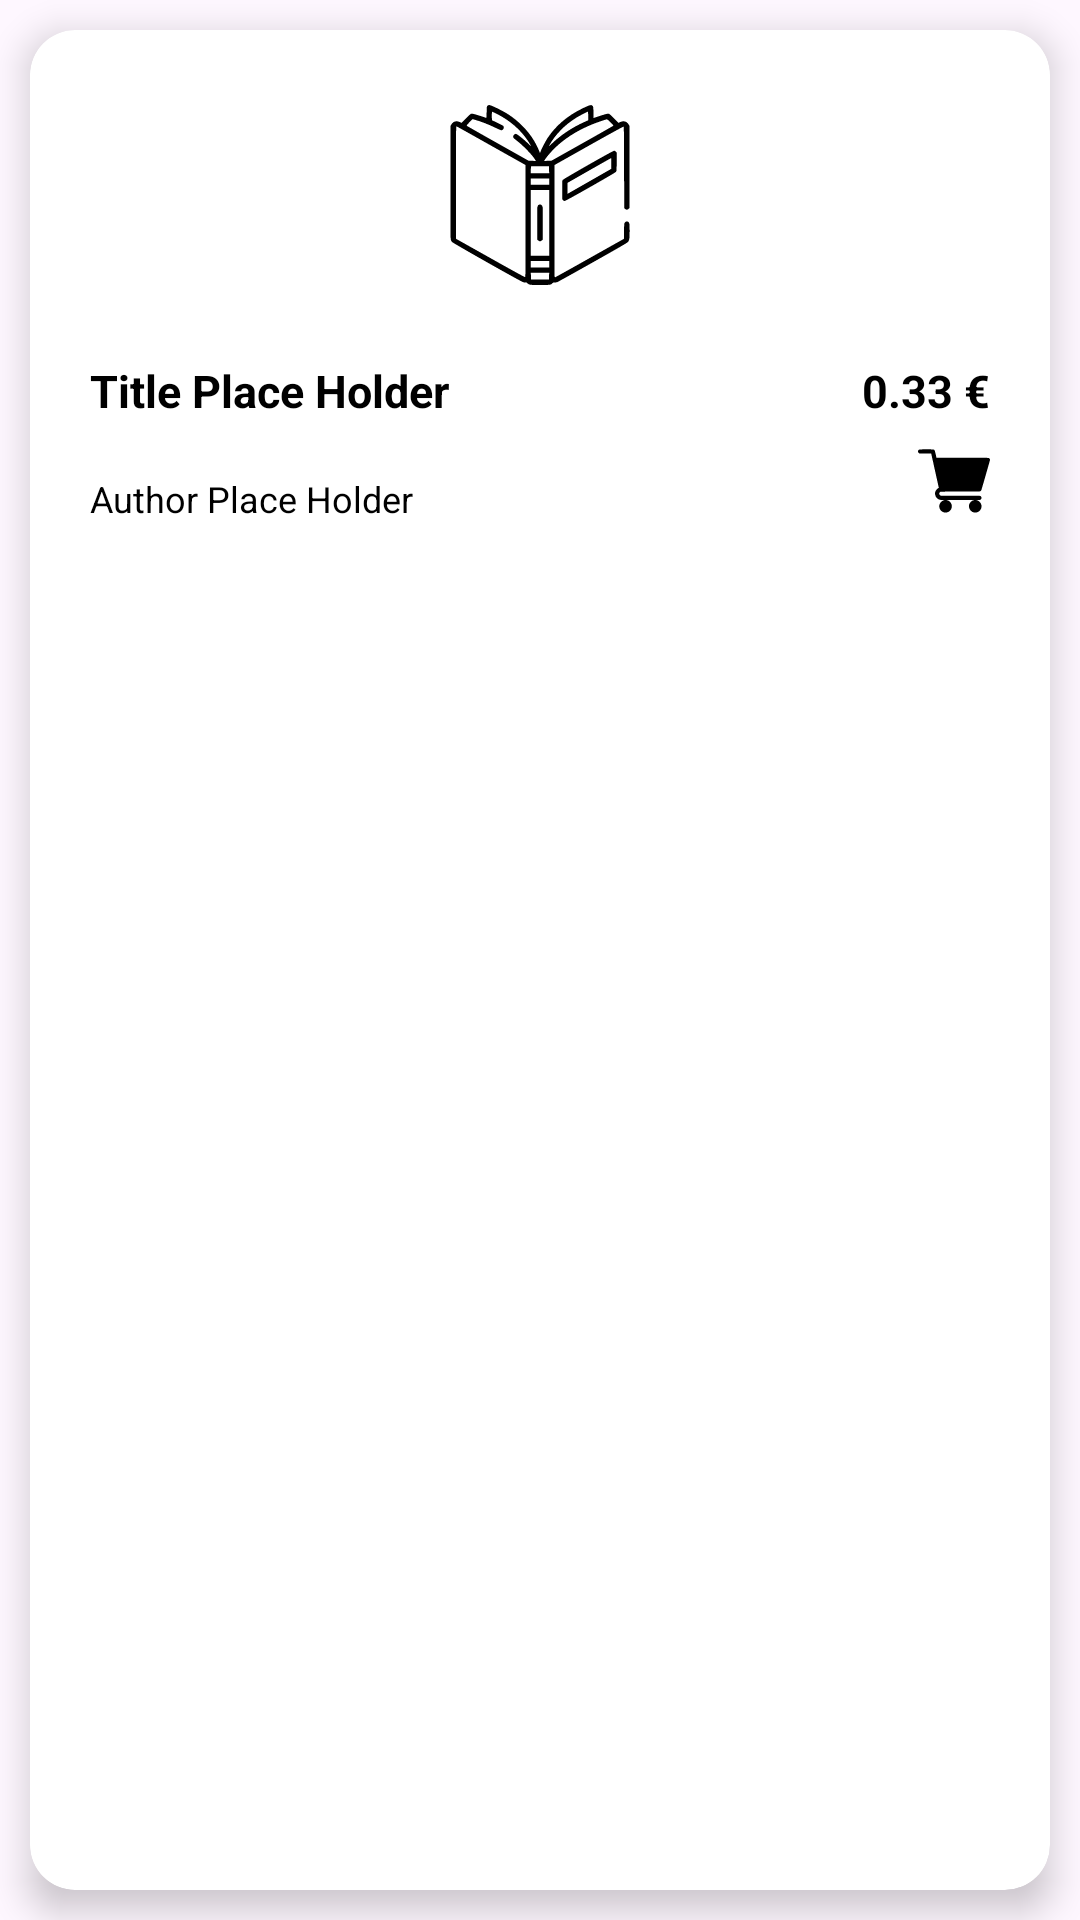

Layout XML and referenced resources for this Android screen:
<!-- AndroidManifest.xml: application theme Theme.PaperWings -->
<!-- res/layout/card_cell.xml -->
<?xml version="1.0" encoding="utf-8"?>
<LinearLayout xmlns:android="http://schemas.android.com/apk/res/android"
    xmlns:app="http://schemas.android.com/apk/res-auto"
    android:orientation="vertical"
    android:layout_width="match_parent"
    android:layout_height="wrap_content">

    <androidx.cardview.widget.CardView
        android:id="@+id/cardview"
        android:layout_width="match_parent"
        android:layout_height="match_parent"
        app:cardCornerRadius="15dp"
        android:layout_margin="10dp"
        android:clickable="true"
        app:cardElevation="7dp">

        <LinearLayout
            android:layout_width="match_parent"
            android:layout_height="match_parent"
            android:orientation="vertical">

            <ImageView
                android:id="@+id/ivCover"
                android:layout_width="wrap_content"
                android:layout_height="wrap_content"
                android:layout_gravity="center"
                android:src="@drawable/ic_book_cover"
                android:adjustViewBounds="true"
                android:padding="25sp"
                android:contentDescription="@string/cover"/>

            <LinearLayout
                android:layout_width="match_parent"
                android:layout_height="match_parent"
                android:orientation="horizontal">

                <LinearLayout
                    android:layout_width="wrap_content"
                    android:layout_height="match_parent"
                    android:orientation="vertical"
                    android:layout_marginStart="20dp"
                    android:layout_weight="3"
                    android:layout_marginBottom="20dp">

                    <TextView
                        android:id="@+id/tvTitle"
                        android:layout_width="wrap_content"
                        android:layout_height="wrap_content"
                        android:textAlignment="textStart"
                        android:text="@string/title_place_holder"
                        android:textColor="@color/black"
                        android:textSize="15sp"
                        android:lines="2"
                        android:textStyle="bold"/>

                    <TextView
                        android:id="@+id/tvAuthor"
                        android:layout_width="wrap_content"
                        android:layout_height="wrap_content"
                        android:textAlignment="textStart"
                        android:layout_alignParentEnd="true"
                        android:text="@string/author_place_holder"
                        android:textColor="@color/black"
                        android:textSize="12sp"
                        android:lines="2"/>

                </LinearLayout>

                <LinearLayout
                    android:layout_width="wrap_content"
                    android:layout_height="match_parent"
                    android:orientation="vertical"
                    android:layout_marginStart="20dp"
                    android:layout_marginEnd="20dp"
                    android:layout_weight="1"
                    android:layout_marginBottom="20dp">

                    <TextView
                        android:id="@+id/tvPrice"
                        android:layout_width="wrap_content"
                        android:layout_height="wrap_content"
                        android:gravity="end"
                        android:layout_gravity="end|bottom"
                        android:text="0.33 €"
                        android:textColor="@color/black"
                        android:textSize="15sp"
                        android:textStyle="bold" />

                    <ImageView
                        android:id="@+id/tvCart"
                        android:layout_width="wrap_content"
                        android:layout_height="wrap_content"
                        android:layout_alignParentEnd="true"
                        android:layout_gravity="end|bottom"
                        android:gravity="center"
                        android:paddingTop="8dp"
                        android:src="@drawable/ic_card2" />

                </LinearLayout>

            </LinearLayout>


        </LinearLayout>


    </androidx.cardview.widget.CardView>

</LinearLayout>
<!-- resources referenced by this layout -->
<resources>
  <color name="black">#FF000000</color>
  <!-- drawable ic_book_cover: vector/xml drawable (drawable, 3925 chars, omitted) -->
  <!-- drawable ic_card2 (drawable) -->
  <vector xmlns:android="http://schemas.android.com/apk/res/android" android:height="24dp" android:viewportHeight="512" android:viewportWidth="512" android:width="24dp">
        
      <path android:fillColor="#000000" android:pathData="M7.8,33.1c-4.3,2.2 -7.8,8.1 -7.8,12.9 0,5 3.5,10.7 8,13 3.7,1.9 5.8,2 44.9,2l41.1,-0 0.5,2.2c1.3,5.3 53.5,240.8 53.5,241.3 0,0.2 -1.9,1.4 -4.2,2.6 -2.4,1.2 -6.8,4.7 -9.8,7.8 -13.4,13.8 -16.5,32.8 -8.2,50.5 5.8,12.4 18.3,22 32.1,24.6 3,0.5 11.7,1 19.5,1.1 10.9,0.1 13.1,0.3 9.7,1 -22.7,4.4 -39.1,27.8 -35.3,50.5 4.1,24.5 27,41.5 50.8,37.6 19.6,-3.2 34.4,-18 37.6,-37.6 3.8,-22.7 -12.6,-46.1 -35.3,-50.5 -2.6,-0.5 37.3,-0.9 96.6,-0.9 59.3,-0 99.2,0.4 96.6,0.9 -22.7,4.4 -39.1,27.8 -35.3,50.5 3.2,19.6 18,34.4 37.6,37.6 23.8,3.9 46.7,-13.1 50.8,-37.6 3.8,-22.7 -12.6,-46.1 -35.3,-50.5 -3.4,-0.7 -1.1,-0.9 9.9,-1 12.2,-0.1 14.9,-0.4 18.2,-2.1 4.5,-2.3 8,-8 8,-13 0,-5 -3.5,-10.7 -8,-13 -3.9,-2 -5.6,-2 -142.5,-2 -136.9,-0 -138.6,-0 -142.5,-2 -4.5,-2.3 -8,-8 -8,-13 0,-4.5 3.5,-10.7 7.3,-12.7 3,-1.7 11.7,-1.8 143.4,-2.3 139.6,-0.5 140.2,-0.5 142.9,-2.6 1.5,-1.1 3.6,-3.1 4.6,-4.5 2,-2.6 62.8,-214.2 62.8,-218.4 0,-4.5 -3.7,-10.3 -8,-12.5 -3.9,-2 -5.5,-2 -188.3,-2l-184.4,-0 -5.4,-24.7c-3.9,-17.9 -6.1,-25.7 -7.9,-28.4 -4.4,-6.9 -4.1,-6.9 -58.3,-6.9 -46,0.1 -48.4,0.2 -51.9,2.1z" android:strokeColor="#00000000"/>
      
  </vector>
  <string name="author_place_holder">Author Place Holder</string>
  <string name="cover">Cover</string>
  <string name="title_place_holder">Title Place Holder</string>
  <style name="Theme.PaperWings" parent="Base.Theme.PaperWings" />
  <style name="Base.Theme.PaperWings" parent="Theme.Material3.Light.NoActionBar">
          
          
          <item name="colorPrimary">@color/brown_background</item>
          <item name="colorSecondary">@color/brown_background1</item>
      </style>
  <color name="brown_background">#C88769</color>
  <color name="brown_background1">#E39976</color>
</resources>
